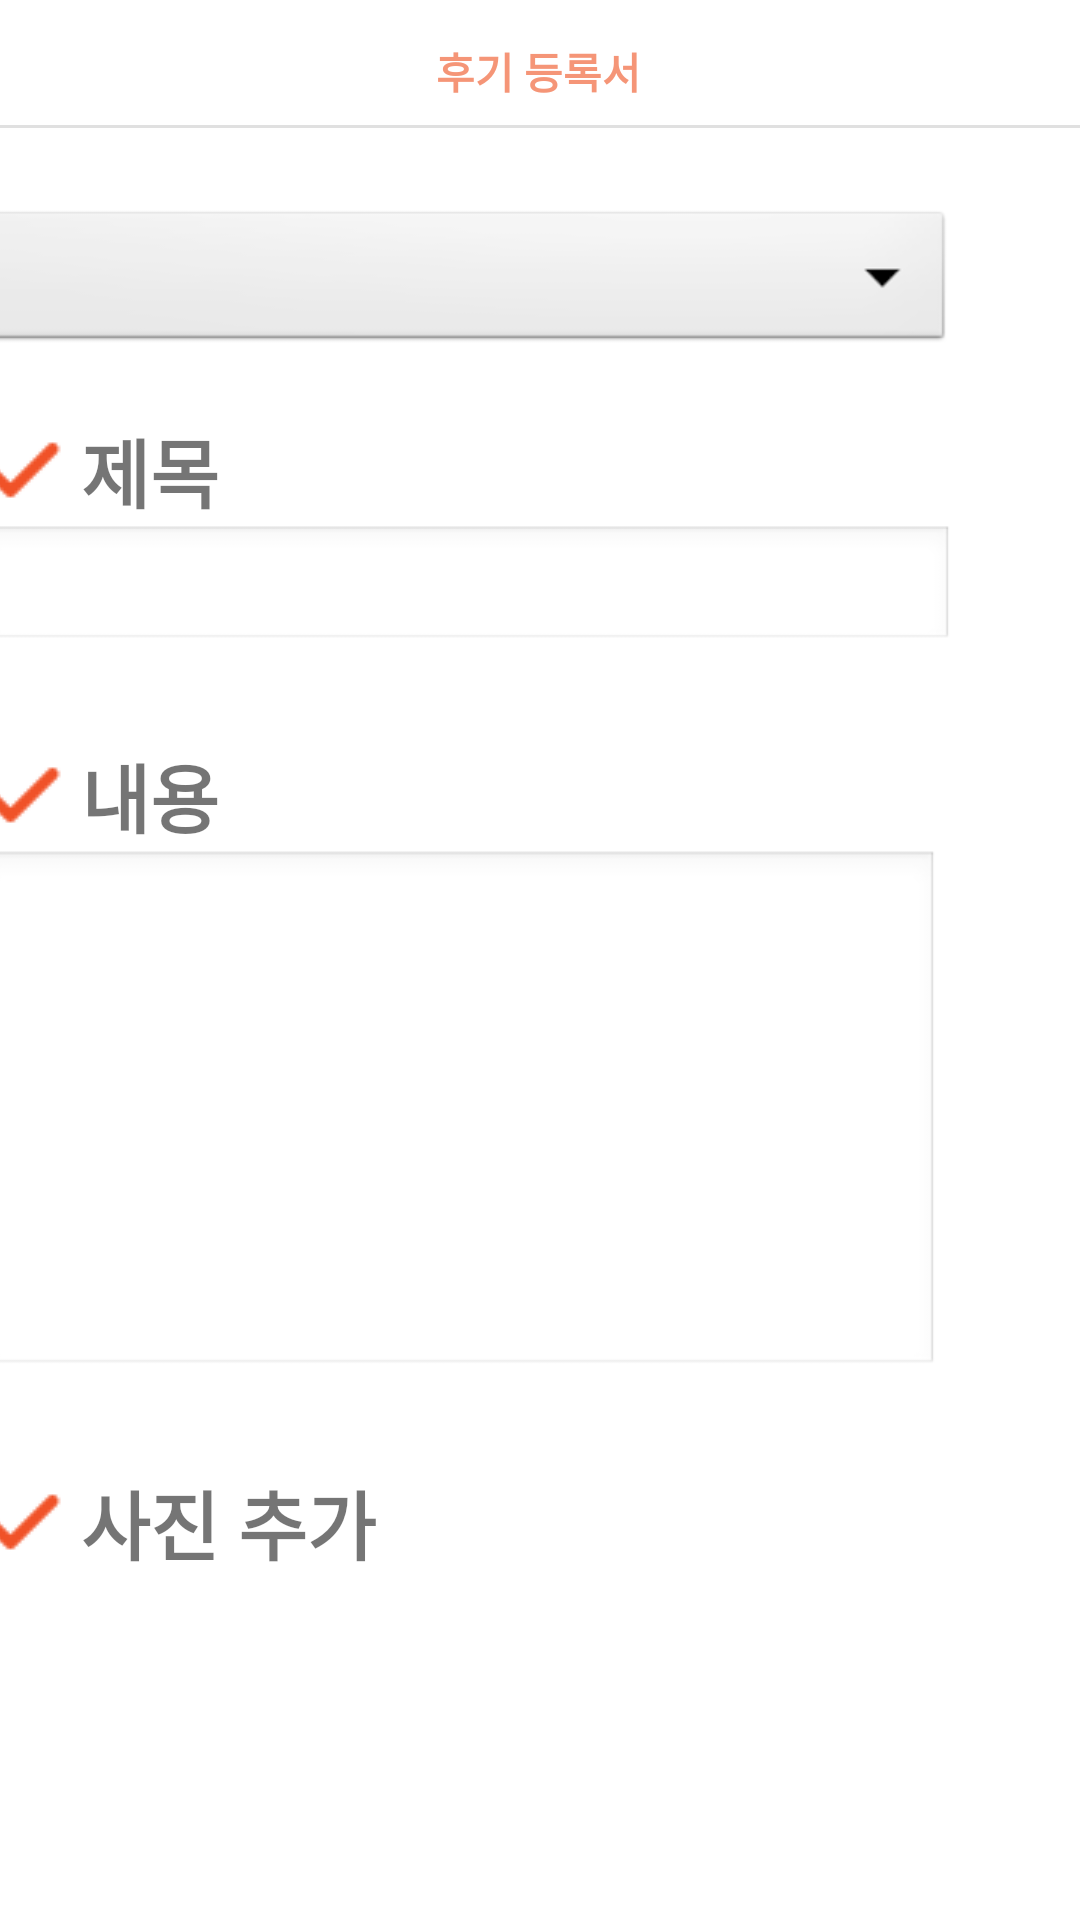

Layout XML and referenced resources for this Android screen:
<!-- AndroidManifest.xml: application theme Theme.Animal_shelter -->
<!-- res/layout/activity_review.xml -->
<?xml version="1.0" encoding="utf-8"?>
<androidx.constraintlayout.widget.ConstraintLayout xmlns:android="http://schemas.android.com/apk/res/android"
    xmlns:app="http://schemas.android.com/apk/res-auto"
    xmlns:tools="http://schemas.android.com/tools"
    android:id="@+id/titleText"
    android:layout_width="match_parent"
    android:layout_height="match_parent"
    tools:context=".reviewActivity">


    <ScrollView
        android:id="@+id/scrollView2"
        android:layout_width="405dp"
        android:layout_height="578dp"
        android:layout_marginStart="2dp"
        android:layout_marginEnd="4dp"
        app:layout_constraintBottom_toBottomOf="parent"
        app:layout_constraintEnd_toEndOf="parent"
        app:layout_constraintStart_toStartOf="parent"
        app:layout_constraintTop_toBottomOf="@+id/textView3"
        tools:ignore="MissingConstraints">

        <LinearLayout
            android:layout_width="match_parent"
            android:layout_height="wrap_content"
            android:orientation="vertical">

            <Spinner
                android:id="@+id/spinner"
                android:layout_width="326dp"
                android:layout_height="50dp"
                android:layout_marginStart="15dp"
                android:layout_marginTop="20dp"
                android:layout_marginBottom="20dp"
                android:background="@android:drawable/btn_dropdown"
                android:spinnerMode="dropdown" />

            <TextView
                android:layout_width="367dp"
                android:layout_height="wrap_content"
                android:layout_marginStart="15dp"
                android:drawablePadding="5dip"
                android:text="@string/title"
                android:textSize="25sp"
                android:textStyle="bold"
                app:drawableLeftCompat="@drawable/smallcheck" />

            <EditText
                android:id="@+id/editTextText"
                android:layout_width="326dp"
                android:layout_height="42dp"
                android:layout_marginStart="15dp"
                android:autofillHints=""
                android:background="@android:drawable/edit_text"
                android:ems="10"
                android:inputType="text"
                tools:ignore="LabelFor" />

            <TextView
                android:id="@+id/textView2"
                android:layout_width="wrap_content"
                android:layout_height="wrap_content"
                android:layout_marginStart="15dp"
                android:layout_marginTop="30dp"
                android:drawablePadding="5dip"
                android:text="@string/content"
                android:textSize="25sp"
                android:textStyle="bold"
                app:drawableLeftCompat="@drawable/smallcheck" />

            <EditText
                android:id="@+id/editTextTextMultiLine"
                android:layout_width="321dp"
                android:layout_height="176dp"
                android:layout_marginStart="15dp"
                android:autofillHints=""
                android:background="@android:drawable/edit_text"
                android:ems="10"
                android:gravity="start|top"
                android:inputType="textMultiLine"
                tools:ignore="LabelFor" />

            <TextView
                android:id="@+id/textView"
                android:layout_width="wrap_content"
                android:layout_height="wrap_content"
                android:layout_marginStart="15dp"
                android:layout_marginTop="30dp"
                android:drawablePadding="5dip"
                android:text="@string/image_add"
                android:textSize="25sp"
                android:textStyle="bold"
                app:drawableLeftCompat="@drawable/smallcheck" />


            <ImageView
                android:id="@+id/imageView01"
                android:layout_width="209dp"
                android:layout_height="145dp"
                android:layout_marginStart="15dp"
                android:adjustViewBounds="true"
                android:scaleType="centerInside"
                tools:ignore="ContentDescription" />

            <androidx.appcompat.widget.AppCompatButton
                android:id="@+id/image_button"
                android:layout_width="214dp"
                android:layout_height="38dp"
                android:layout_marginStart="15dp"
                android:layout_marginTop="10dp"
                android:background="@android:drawable/bottom_bar"
                android:backgroundTint="#F59577"
                android:text="사진 선택"
                android:textColor="@color/white"
                android:textSize="16sp"
                android:textStyle="bold"
                tools:ignore="TouchTargetSizeCheck" />

            <androidx.appcompat.widget.AppCompatButton
                android:id="@+id/registbutton"
                android:layout_width="110dp"
                android:layout_height="38dp"
                android:layout_gravity="center"
                android:layout_marginTop="40dp"
                android:layout_marginBottom="40dp"
                android:background="@android:drawable/bottom_bar"
                android:backgroundTint="#F59577"
                android:text="등록"
                android:textColor="@color/white"
                android:textSize="16sp"
                android:textStyle="bold" />

        </LinearLayout>
    </ScrollView>

    <TextView
        android:id="@+id/textView3"
        android:layout_width="133dp"
        android:layout_height="22dp"
        android:text="후기 등록서"
        android:textAlignment="center"
        android:textColor="#F59577"
        android:textStyle="bold"
        app:layout_constraintBottom_toTopOf="@+id/scrollView2"
        app:layout_constraintEnd_toEndOf="parent"
        app:layout_constraintHorizontal_bias="0.498"
        app:layout_constraintStart_toStartOf="parent"
        app:layout_constraintTop_toTopOf="parent" />
    <View
        android:id="@+id/reviewview"
        android:layout_width="match_parent"
        android:layout_height="1dp"
        android:background="?android:actionBarDivider"
        app:layout_constraintEnd_toEndOf="parent"
        app:layout_constraintStart_toStartOf="parent"
        app:layout_constraintTop_toBottomOf="@+id/textView3"
        app:layout_constraintBottom_toTopOf="@+id/scrollView2"/>
</androidx.constraintlayout.widget.ConstraintLayout>
<!-- resources referenced by this layout -->
<resources>
  <color name="white">#FFFFFFFF</color>
  <!-- drawable smallcheck: png bitmap (drawable, 503 bytes) -->
  <string name="content">내용</string>
  <string name="image_add">사진 추가</string>
  <string name="title">제목</string>
  <style name="Theme.Animal_shelter" parent="Theme.MaterialComponents.DayNight.DarkActionBar">
          
          <item name="colorPrimary">#FFFFFF</item>
          <item name="colorPrimaryVariant">@color/purple_700</item>
          <item name="colorOnPrimary">@color/white</item>
          
          <item name="colorSecondary">@color/teal_200</item>
          <item name="colorSecondaryVariant">@color/teal_700</item>
          <item name="colorOnSecondary">@color/black</item>
          
          <item name="android:statusBarColor">@color/black</item>
          
      </style>
  <color name="purple_700">#FF3700B3</color>
  <color name="teal_200">#FF03DAC5</color>
  <color name="teal_700">#FF018786</color>
  <color name="black">#FF000000</color>
</resources>
